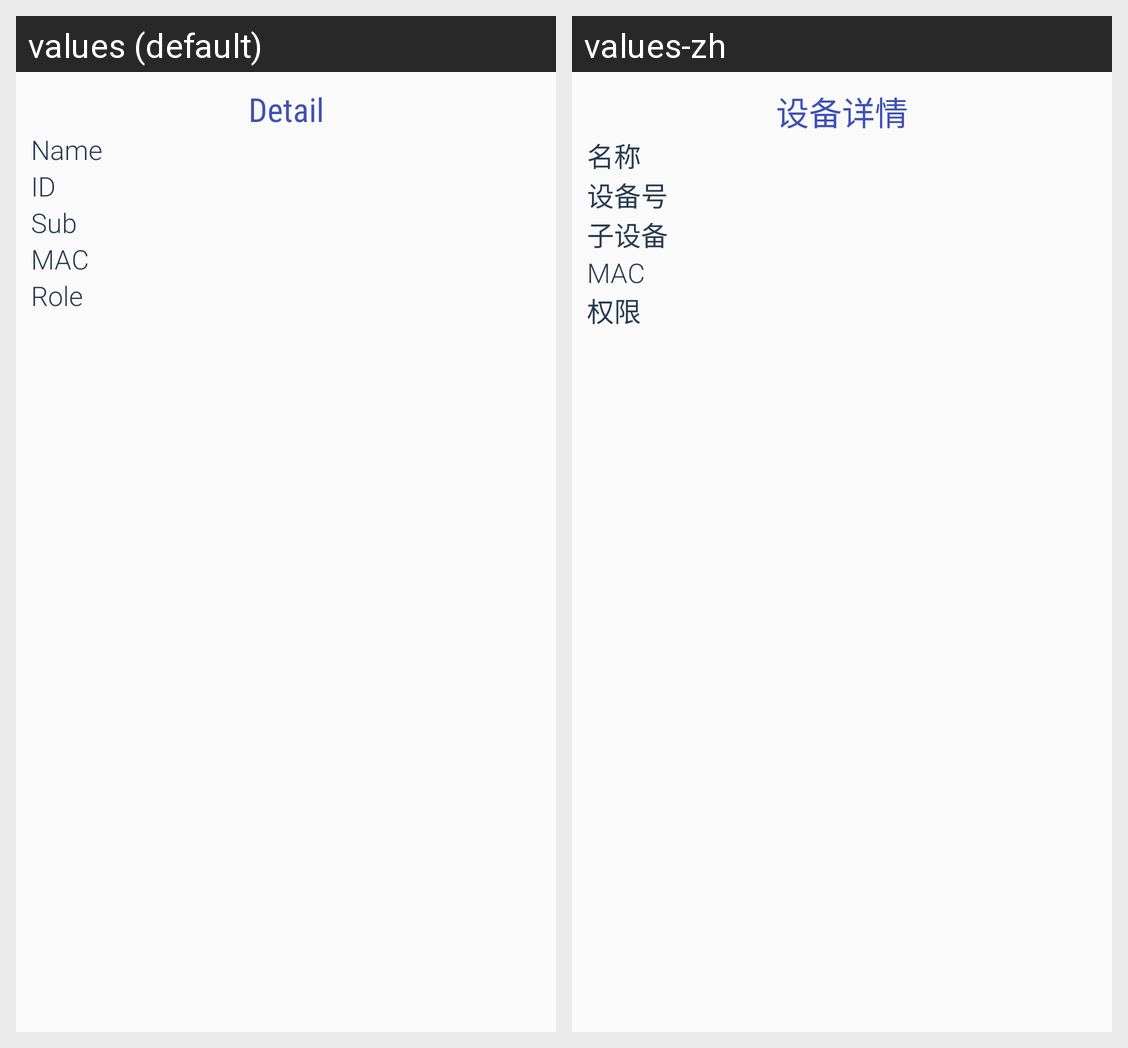

Strings drawn on this Android screen and how each of the app's shown locales translates them:
Android screen res/layout/device_detail.xml rendered under 2 locales, left to right: values (default), values-zh. Device: Nexus 5 (rendered at 1080×1920; each locale shown at half size, 540×960, under a caption strip naming it); theme AppTheme.
Strings drawn on this screen, with the default value and each locale's value (text and hints the layout hard-codes, and strings that could not be matched under every locale, appear in the picture but are not listed):

device.info
  values: Detail
  values-zh: 设备详情

device.name
  values: Name
  values-zh: 名称

device.id
  values: ID
  values-zh: 设备号

devie.sub
  values: Sub
  values-zh: 子设备

device.mac
  values: MAC
  values-zh: MAC

device.role
  values: Role
  values-zh: 权限
